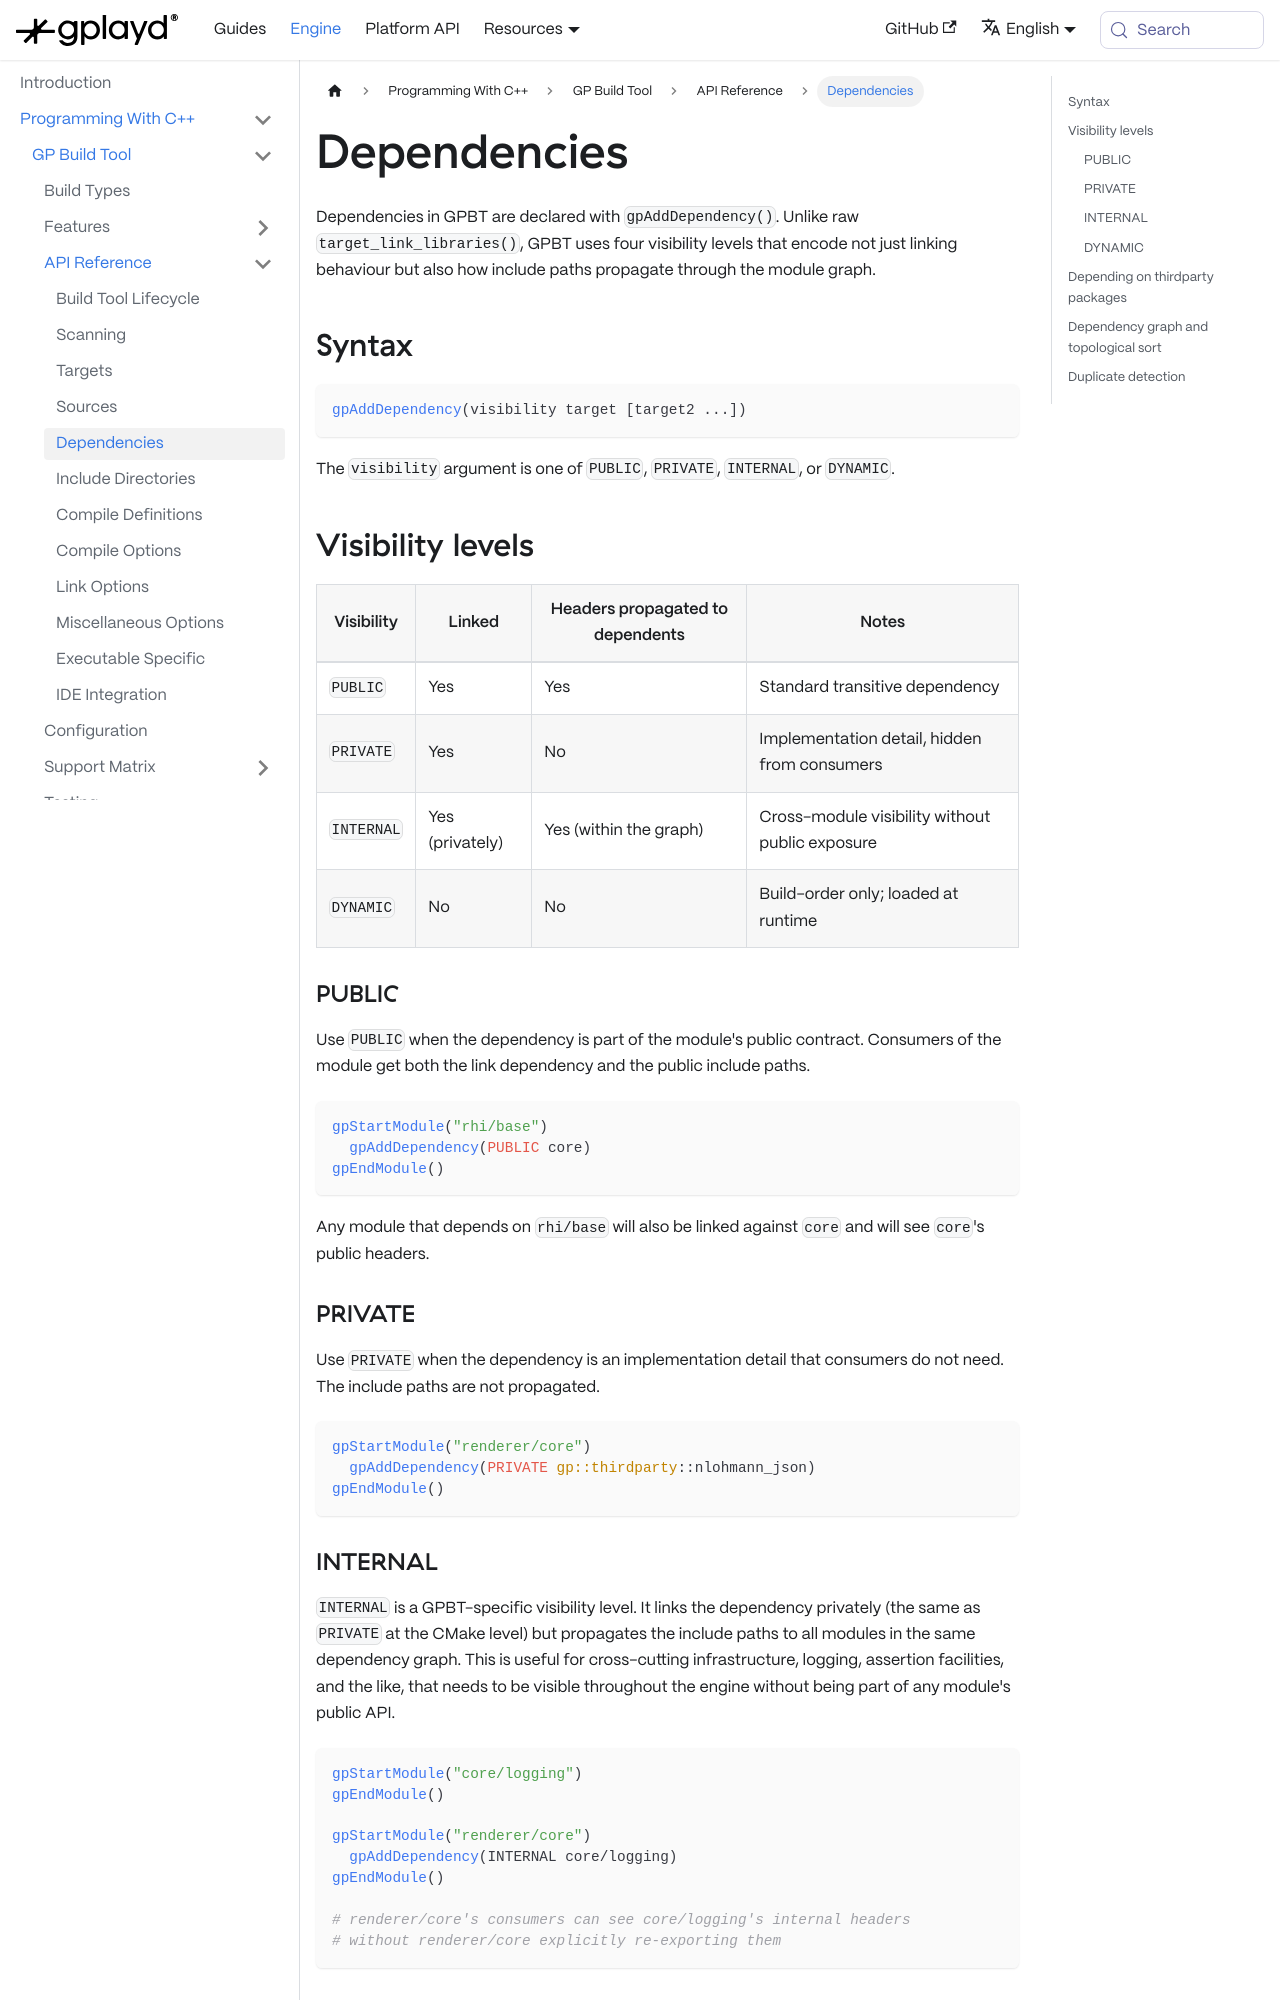

repository: GraphicalPlayground/gp-docs · page: docs/gp-engine/Programming With C++/GP Build Tool/Api Usage/Dependencies.html · generator: docusaurus

---
sidebar_position: 5
title: Dependencies
description: How to express dependencies between modules and thirdparty packages using GPBT's four-level visibility system.
tags:
  - dependencies
  - visibility
  - cmake
  - linking
---

Dependencies in GPBT are declared with `gpAddDependency()`. Unlike raw `target_link_libraries()`, GPBT uses four visibility levels that encode not just linking behaviour but also how include paths propagate through the module graph.

## Syntax

```cmake
gpAddDependency(visibility target [target2 ...])
```

The `visibility` argument is one of `PUBLIC`, `PRIVATE`, `INTERNAL`, or `DYNAMIC`.

## Visibility levels

| Visibility | Linked | Headers propagated to dependents | Notes |
| --- | --- | --- | --- |
| `PUBLIC` | Yes | Yes | Standard transitive dependency |
| `PRIVATE` | Yes | No | Implementation detail, hidden from consumers |
| `INTERNAL` | Yes (privately) | Yes (within the graph) | Cross-module visibility without public exposure |
| `DYNAMIC` | No | No | Build-order only; loaded at runtime |

### PUBLIC

Use `PUBLIC` when the dependency is part of the module's public contract. Consumers of the module get both the link dependency and the public include paths.

```cmake
gpStartModule("rhi/base")
  gpAddDependency(PUBLIC core)
gpEndModule()
```

Any module that depends on `rhi/base` will also be linked against `core` and will see `core`'s public headers.

### PRIVATE

Use `PRIVATE` when the dependency is an implementation detail that consumers do not need. The include paths are not propagated.

```cmake
gpStartModule("renderer/core")
  gpAddDependency(PRIVATE gp::thirdparty::nlohmann_json)
gpEndModule()
```
